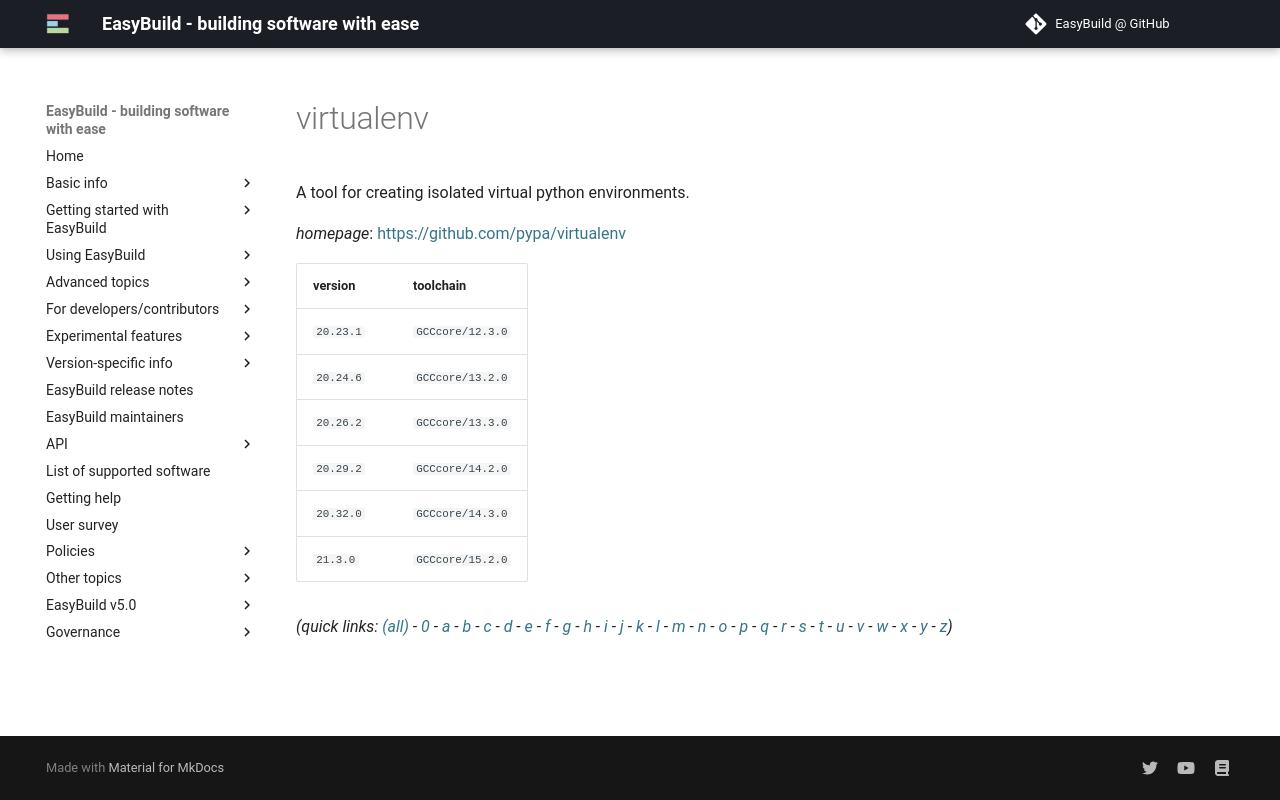

repository: easybuilders/easybuild-docs · page: version-specific/supported-software/v/virtualenv/index.html · generator: mkdocs

---
search:
  boost: 0.5
---
# virtualenv

A tool for creating isolated virtual python environments.

*homepage*: <https://github.com/pypa/virtualenv>

version | toolchain
--------|----------
``20.23.1`` | ``GCCcore/12.3.0``
``20.24.6`` | ``GCCcore/13.2.0``
``20.26.2`` | ``GCCcore/13.3.0``
``20.29.2`` | ``GCCcore/14.2.0``
``20.32.0`` | ``GCCcore/14.3.0``
``21.3.0`` | ``GCCcore/15.2.0``


*(quick links: [(all)](../index.md) - [0](../0/index.md) - [a](../a/index.md) - [b](../b/index.md) - [c](../c/index.md) - [d](../d/index.md) - [e](../e/index.md) - [f](../f/index.md) - [g](../g/index.md) - [h](../h/index.md) - [i](../i/index.md) - [j](../j/index.md) - [k](../k/index.md) - [l](../l/index.md) - [m](../m/index.md) - [n](../n/index.md) - [o](../o/index.md) - [p](../p/index.md) - [q](../q/index.md) - [r](../r/index.md) - [s](../s/index.md) - [t](../t/index.md) - [u](../u/index.md) - [v](../v/index.md) - [w](../w/index.md) - [x](../x/index.md) - [y](../y/index.md) - [z](../z/index.md))*
